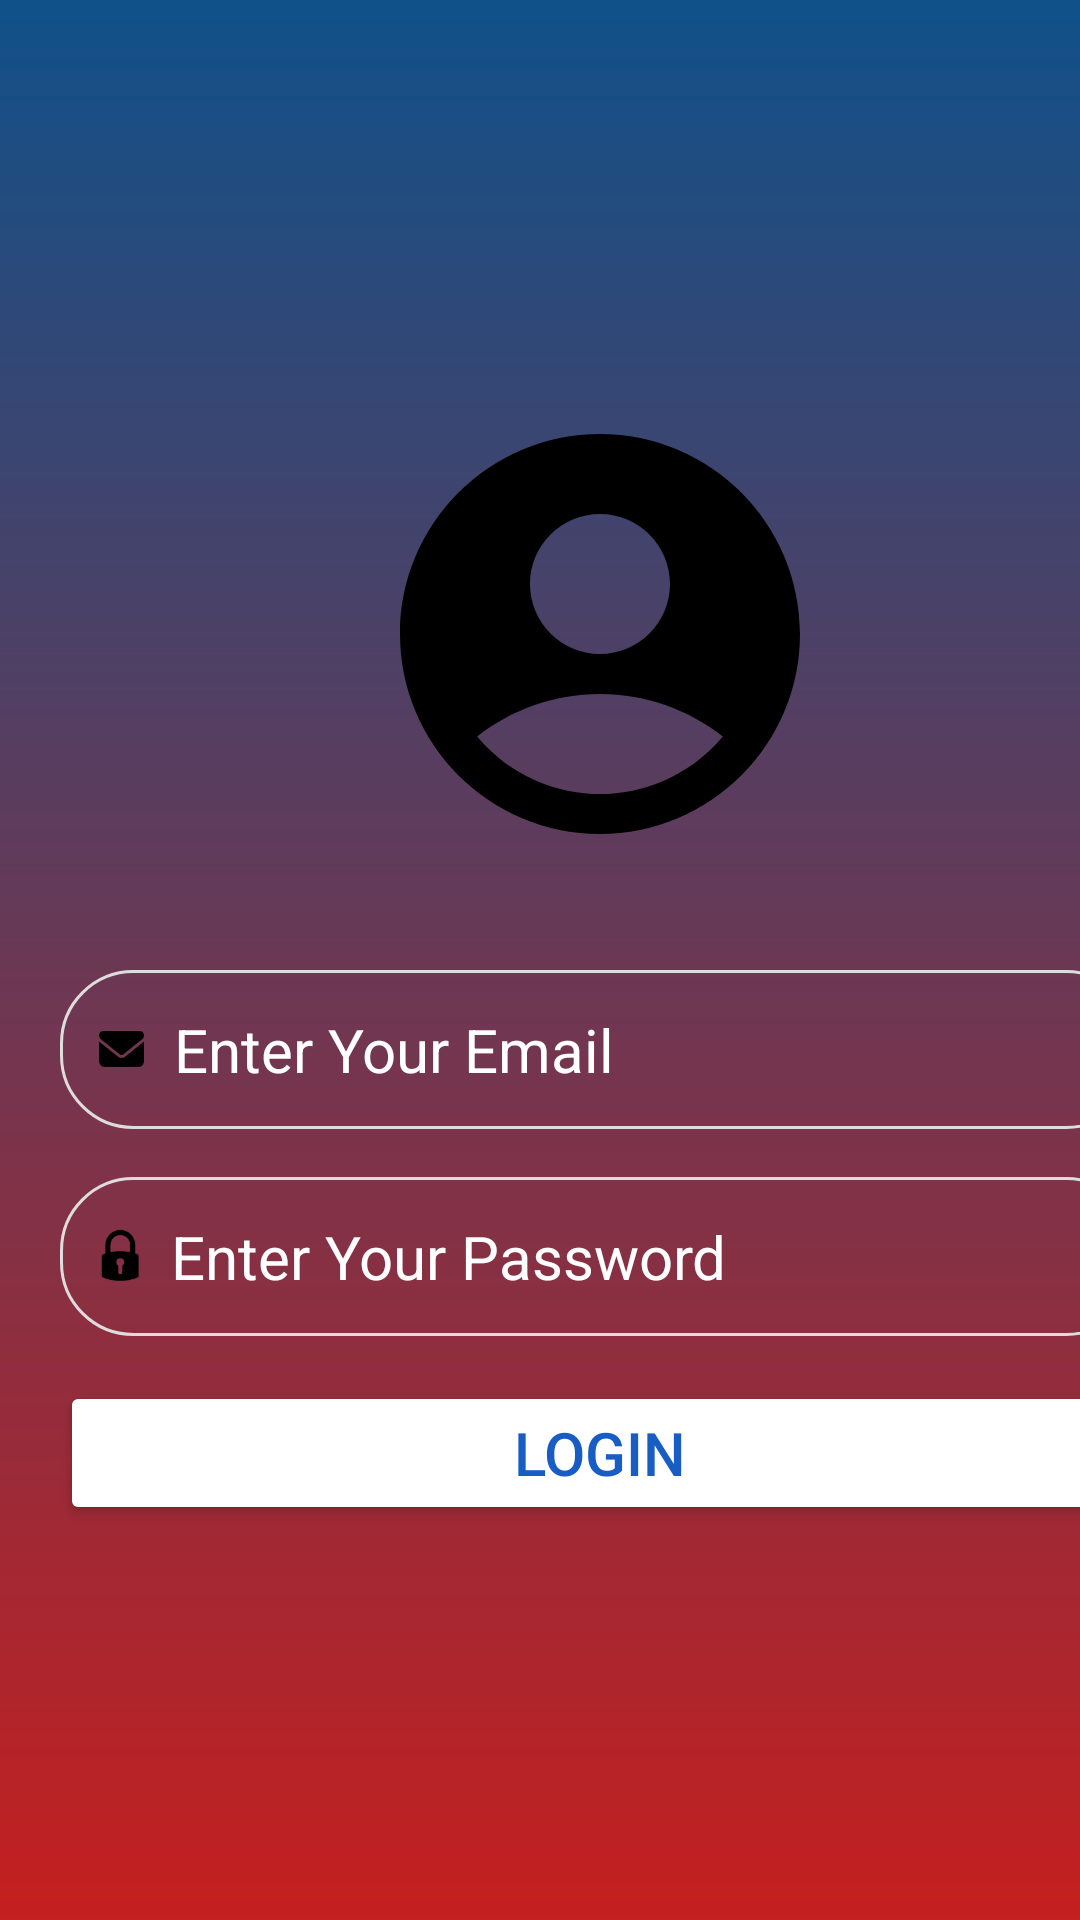

The Android layout XML behind this screen, and the referenced resources:
<!-- AndroidManifest.xml: application theme Theme.CutomerGym -->
<!-- res/layout/activity_login.xml -->
<?xml version="1.0" encoding="utf-8"?>
<RelativeLayout xmlns:android="http://schemas.android.com/apk/res/android"
    xmlns:tools="http://schemas.android.com/tools"
    android:layout_width="match_parent"
    android:layout_height="match_parent"
    xmlns:app="http://schemas.android.com/apk/res-auto"
    android:background="@drawable/login_background"
    android:gravity="center"
    android:orientation="vertical">

    

    <ScrollView
        android:layout_width="match_parent"
        android:layout_height="match_parent"
        android:fillViewport="true">


    <LinearLayout
        android:layout_width="match_parent"
        android:layout_height="match_parent"
        android:layout_marginHorizontal="@dimen/_20sp"
        android:gravity="center"
        android:orientation="vertical">

        <ImageView
            android:layout_width="160dp"
            android:layout_height="160dp"
            android:src="@drawable/baseline_account_circle_24" />

        <EditText
            android:id="@+id/etEmail"
            android:layout_width="match_parent"
            android:layout_height="wrap_content"
            android:layout_marginTop="32dp"
            android:background="@drawable/round_corner"
            android:drawableStart="@drawable/ic_email"
            android:drawablePadding="@dimen/_10sp"
            android:hint="@string/enter_email"
            android:imeOptions="actionNext"
            android:inputType="textEmailAddress"
            android:padding="@dimen/_13sp"
            android:textColorHint="@color/white"
            android:textSize="20dp"/>

        <EditText
            android:id="@+id/etPassword"
            android:layout_width="match_parent"
            android:layout_height="wrap_content"
            android:layout_marginTop="16dp"
            android:background="@drawable/round_corner"
            android:drawableStart="@drawable/ic_lock"
            android:drawablePadding="@dimen/_10sp"
            android:hint="@string/enter_password"
            android:imeOptions="actionDone"
            android:inputType="textPassword"
            android:padding="@dimen/_13sp"
            android:textColorHint="@color/white"
            android:textSize="20dp" />


        <Button
            android:id="@+id/btnLogin"
            android:layout_width="match_parent"
            android:layout_height="wrap_content"
            android:layout_marginTop="@dimen/margin_15dp"
            android:backgroundTint="@color/white"
            android:padding="@dimen/_10sp"
            android:text="Login"
            android:textColor="#185DC3"
            android:textSize="20sp" />
    </LinearLayout>
    </ScrollView>
</RelativeLayout>
<!-- resources referenced by this layout -->
<resources>
  <color name="white">#FFFFFFFF</color>
  <dimen name="_10sp">10dp</dimen>
  <dimen name="_13sp">13sp</dimen>
  <dimen name="_20sp">20dp</dimen>
  <dimen name="margin_15dp">15dp</dimen>
  <!-- drawable baseline_account_circle_24 (drawable) -->
  <vector android:height="100dp" android:tint="@color/black"
      android:viewportHeight="24" android:viewportWidth="24"
      android:width="100dp" xmlns:android="http://schemas.android.com/apk/res/android">
      <path android:fillColor="@android:color/white" android:pathData="M12,2C6.48,2 2,6.48 2,12s4.48,10 10,10s10,-4.48 10,-10S17.52,2 12,2zM12,6c1.93,0 3.5,1.57 3.5,3.5S13.93,13 12,13s-3.5,-1.57 -3.5,-3.5S10.07,6 12,6zM12,20c-2.03,0 -4.43,-0.82 -6.14,-2.88C7.55,15.8 9.68,15 12,15s4.45,0.8 6.14,2.12C16.43,19.18 14.03,20 12,20z"/>
  </vector>
  <!-- drawable ic_email (drawable) -->
  <vector xmlns:android="http://schemas.android.com/apk/res/android"
      android:width="15dp"
      android:height="12dp"
      android:viewportWidth="15"
      android:viewportHeight="12">
    <path
        android:pathData="M1.406,0C0.63,0 0,0.672 0,1.5C0,1.972 0.208,2.416 0.563,2.7L6.938,7.8C7.271,8.066 7.729,8.066 8.063,7.8L14.438,2.7C14.792,2.416 15,1.972 15,1.5C15,0.672 14.37,0 13.594,0H1.406ZM0,3.5V10C0,11.103 0.841,12 1.875,12H13.125C14.159,12 15,11.103 15,10V3.5L8.625,8.6C7.957,9.134 7.043,9.134 6.375,8.6L0,3.5Z"
        android:fillColor="@color/black"/>
  </vector>
  <!-- drawable login_background (drawable) -->
  <?xml version="1.0" encoding="utf-8"?>
  <shape xmlns:android="http://schemas.android.com/apk/res/android">
      <gradient android:type="linear" android:angle="100"
          android:startColor="#10518A" android:endColor="#C51F1F"/>
  </shape>
  <!-- drawable round_corner (drawable) -->
  <?xml version="1.0" encoding="utf-8"?>
  <shape xmlns:android="http://schemas.android.com/apk/res/android"
      android:shape="rectangle"
      >
      <corners android:radius="24dp"/>
      <stroke android:width="1dp" android:color="@color/gray"/>
  
  </shape>
  <string name="enter_email">Enter Your Email</string>
  <string name="enter_password">Enter Your Password</string>
  <style name="Theme.CutomerGym" parent="Base.Theme.CutomerGym" />
  <color name="black">#FF000000</color>
  <color name="gray">#DFDDDC</color>
  <style name="Base.Theme.CutomerGym" parent="Theme.Material3.DayNight.NoActionBar">
          
          
      </style>
</resources>
